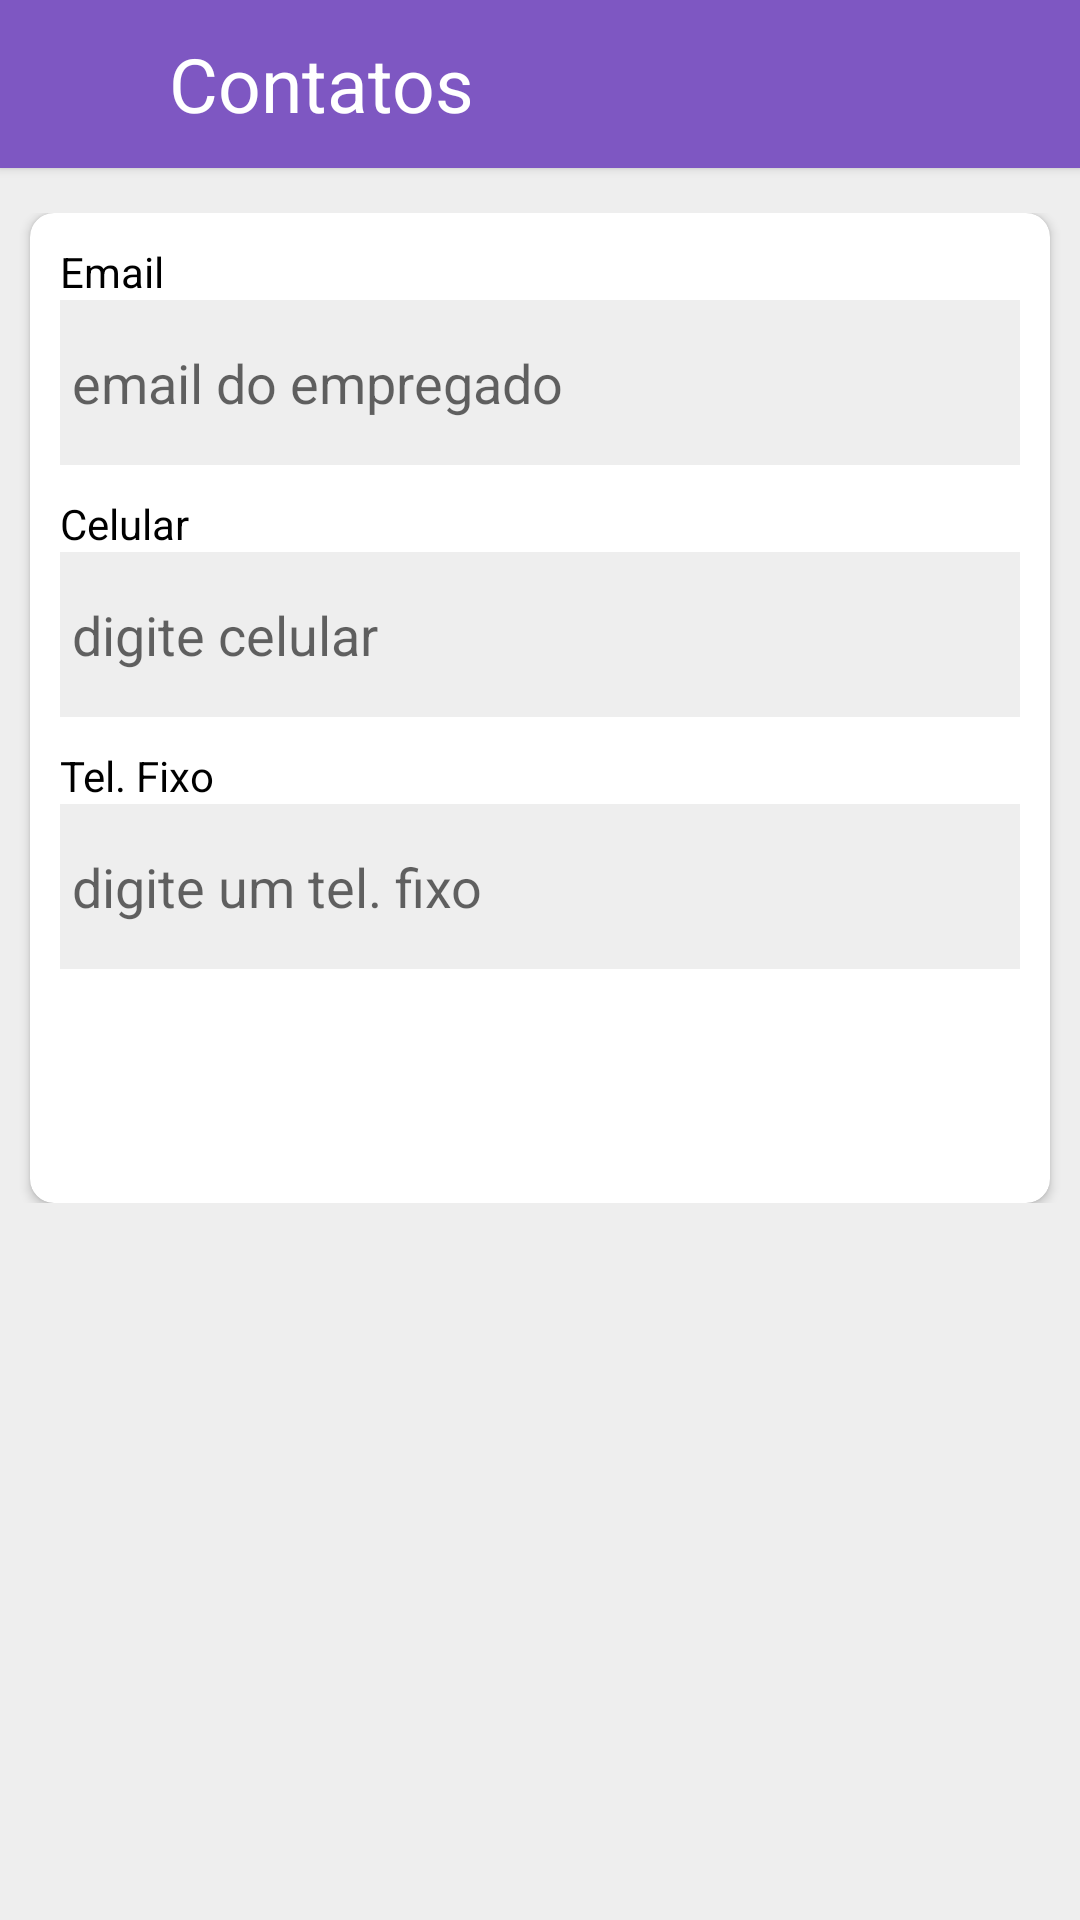

Write the Android layout XML for this screen, with the resource values it uses.
<!-- AndroidManifest.xml: application theme AppTheme.NoActionBar -->
<!-- res/layout/activity_contact.xml -->
<LinearLayout xmlns:android="http://schemas.android.com/apk/res/android"
    xmlns:app="http://schemas.android.com/apk/res-auto"
    android:layout_width="match_parent"
    android:layout_height="match_parent"
    android:background="@color/colorIce"
    android:orientation="vertical">

    <android.support.v7.widget.CardView
        android:layout_width="match_parent"
        android:layout_height="wrap_content"
        android:background="@color/colorPrimary"
        android:elevation="12dp"
        app:cardCornerRadius="0dp">

        <LinearLayout
            android:layout_width="match_parent"
            android:layout_height="?attr/actionBarSize"
            android:background="@color/colorPrimary"
            android:orientation="horizontal">

            <LinearLayout
                android:id="@+id/back"
                android:layout_width="0dp"
                android:layout_height="match_parent"
                android:layout_weight="1"
                android:clickable="true"
                android:focusable="true"
                android:foreground="?attr/selectableItemBackground"
                android:gravity="center">

                <ImageView
                    android:layout_width="wrap_content"
                    android:layout_height="wrap_content"
                    android:layout_gravity="center"
                    android:src="@drawable/ic_arrow_back_white_24dp" />
            </LinearLayout>

            <LinearLayout
                android:layout_width="0dp"
                android:layout_height="match_parent"
                android:layout_weight="6"
                android:orientation="horizontal">

                <TextView
                    android:id="@+id/name"
                    android:layout_width="match_parent"
                    android:layout_height="wrap_content"
                    android:layout_gravity="center"
                    android:layout_marginLeft="5dp"
                    android:text="@string/bt_contact"
                    android:textColor="@color/colorWhite"
                    android:textSize="25dp" />

            </LinearLayout>


        </LinearLayout>

    </android.support.v7.widget.CardView>

    <ScrollView
        android:layout_width="match_parent"
        android:layout_height="match_parent">

        <LinearLayout
            android:layout_width="match_parent"
            android:layout_height="match_parent"
            android:layout_marginTop="15dp"
            android:background="@color/colorIce"
            android:orientation="vertical">

            <android.support.v7.widget.CardView
                android:layout_width="match_parent"
                android:layout_height="wrap_content"
                android:layout_marginLeft="10dp"
                android:layout_marginRight="10dp"
                android:elevation="4dp"
                app:cardCornerRadius="8dp">

                <LinearLayout
                    android:layout_width="match_parent"
                    android:layout_height="wrap_content"
                    android:orientation="vertical">


                    <LinearLayout
                        android:layout_width="match_parent"
                        android:layout_height="wrap_content"
                        android:orientation="vertical"
                        android:padding="10dp">


                        <TextView
                            android:layout_width="match_parent"
                            android:layout_height="wrap_content"
                            android:text="@string/tv_email"
                            android:textColor="@color/colorBlack" />

                        <EditText
                            android:id="@+id/email"
                            android:layout_width="match_parent"
                            android:layout_height="@dimen/height_input"
                            android:layout_marginBottom="10dp"
                            android:background="@color/colorIce"
                            android:hint="@string/hint_email"
                            android:imeOptions="actionNext"
                            android:inputType="textEmailAddress"
                            android:padding="4dp" />

                        <TextView
                            android:layout_width="match_parent"
                            android:layout_height="wrap_content"
                            android:text="@string/tv_phone_cel"
                            android:textColor="@color/colorBlack" />

                        <EditText
                            android:id="@+id/phoneCel"
                            android:layout_width="match_parent"
                            android:layout_height="@dimen/height_input"
                            android:layout_marginBottom="10dp"
                            android:background="@color/colorIce"
                            android:hint="@string/hint_phoneCel"
                            android:imeOptions="actionNext"
                            android:inputType="number"
                            android:padding="4dp" />

                        <TextView
                            android:layout_width="match_parent"
                            android:layout_height="wrap_content"
                            android:text="@string/tv_phone_fix"
                            android:textColor="@color/colorBlack" />

                        <EditText
                            android:id="@+id/phonePhoneFix"
                            android:layout_width="match_parent"
                            android:layout_height="@dimen/height_input"
                            android:layout_marginBottom="10dp"
                            android:background="@color/colorIce"
                            android:hint="@string/hint_fone_fix"
                            android:imeOptions="actionDone"
                            android:inputType="number"
                            android:padding="4dp" />


                    </LinearLayout>


                    <Button
                        android:id="@+id/create"
                        android:layout_width="wrap_content"
                        android:layout_height="wrap_content"
                        android:layout_gravity="center"
                        android:layout_marginBottom="10dp"
                        android:background="@drawable/duo_shape_rectangled_rounded_color_accent"
                        android:gravity="center"
                        android:minWidth="@android:dimen/thumbnail_width"
                        android:padding="8dp"
                        android:text="@string/bt_save"
                        android:textAllCaps="true"
                        android:textAppearance="?android:attr/textAppearanceMedium"
                        android:textColor="@android:color/white"
                        android:textStyle="bold" />


                </LinearLayout>

            </android.support.v7.widget.CardView>

        </LinearLayout>

    </ScrollView>

</LinearLayout>
<!-- resources referenced by this layout -->
<resources>
  <color name="colorBlack">#000</color>
  <color name="colorIce">#eee</color>
  <color name="colorPrimary">#7E57C2</color>
  <color name="colorWhite">#FFF</color>
  <dimen name="height_input">55dp</dimen>
  <string name="bt_contact">Contatos</string>
  <string name="bt_save">Salvar</string>
  <string name="hint_email">email do empregado</string>
  <string name="hint_fone_fix">digite um tel. fixo</string>
  <string name="hint_phoneCel">digite celular</string>
  <string name="tv_email">Email</string>
  <string name="tv_phone_cel">Celular</string>
  <string name="tv_phone_fix">Tel. Fixo</string>
  <style name="AppTheme.NoActionBar">
          <item name="windowActionBar">false</item>
          <item name="windowNoTitle">true</item>
      </style>
</resources>
